Labelled photos from "Dataset", an image-classification folder in Vietvo0210/Reactjs-Fruit. The possible labels are: ambarella, dragon fruit, durian, mangosteen, persimmon, plumcot, plums, pomelo, rambutan, saboche, tomato.

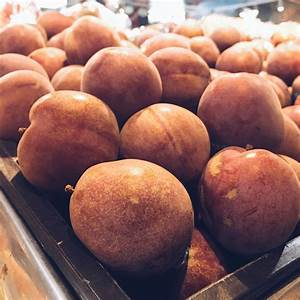
Label: plumcot

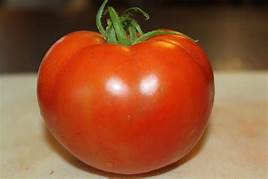
Label: tomato

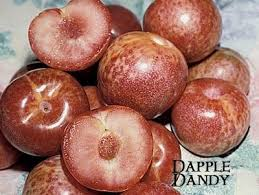
Label: plums

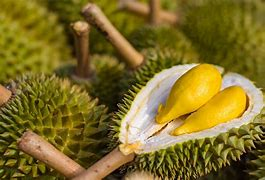
Label: durian

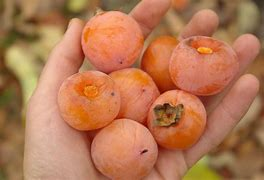
Label: persimmon

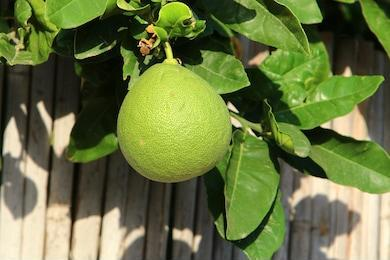
Label: pomelo
